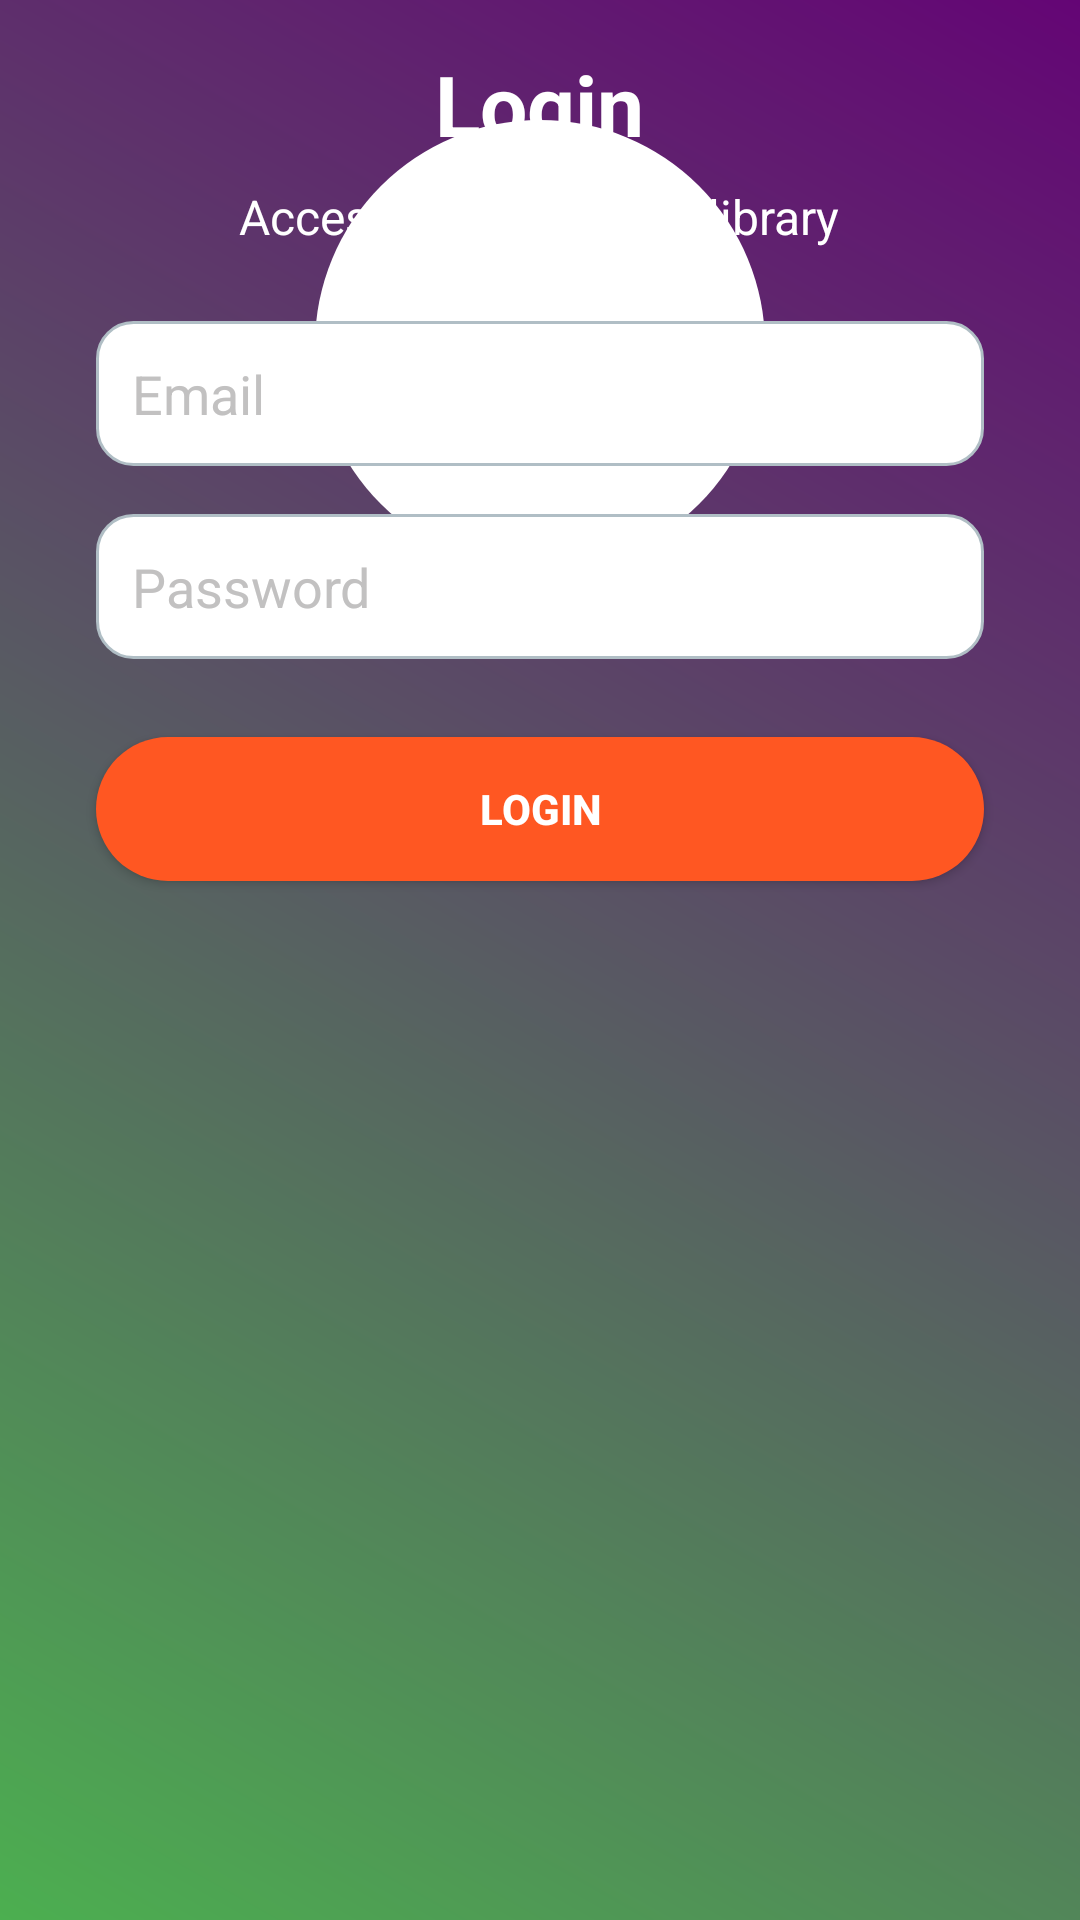

Here is an Android app screen rendered from its layout file. Give the layout XML and the strings, colors and styles it references.
<!-- AndroidManifest.xml: application theme Theme.BookManagerApp -->
<!-- res/layout/activity_login.xml -->
<?xml version="1.0" encoding="utf-8"?>
<RelativeLayout
    xmlns:android="http://schemas.android.com/apk/res/android"
    android:layout_width="match_parent"
    android:layout_height="match_parent"
    android:background="@drawable/gradient_background">

    
    <FrameLayout
        android:layout_width="150dp"
        android:layout_height="150dp"
        android:layout_centerHorizontal="true"
        android:layout_marginTop="40dp">

        
        <View
            android:layout_width="match_parent"
            android:layout_height="match_parent"
            android:background="@drawable/circular_background" />

        
        <ImageView
            android:id="@+id/bookIcon"
            android:layout_width="90dp"
            android:layout_height="90dp"
            android:layout_gravity="center"
            android:src="@drawable/twobooks"
            android:contentDescription="Book Icon" />
    </FrameLayout>

    
    <TextView
        android:id="@+id/loginTitle"
        android:layout_width="wrap_content"
        android:layout_height="wrap_content"
        android:layout_below="@id/bookIcon"
        android:layout_marginTop="16dp"
        android:layout_centerHorizontal="true"
        android:text="Login"
        android:textSize="28sp"
        android:textColor="@color/white"
        android:textStyle="bold" />

    
    <TextView
        android:id="@+id/subtitle"
        android:layout_width="wrap_content"
        android:layout_height="wrap_content"
        android:layout_below="@id/loginTitle"
        android:layout_marginTop="8dp"
        android:layout_centerHorizontal="true"
        android:text="Access your personal library"
        android:textSize="16sp"
        android:textColor="@color/white" />

    
    <EditText
        android:id="@+id/emailInput"
        android:layout_width="match_parent"
        android:layout_height="wrap_content"
        android:layout_below="@id/subtitle"
        android:layout_marginTop="24dp"
        android:layout_marginHorizontal="32dp"
        android:background="@drawable/rounded_input"
        android:hint="Email"
        android:inputType="textEmailAddress"
        android:padding="12dp"
        android:textColorHint="@color/gray" />

    
    <EditText
        android:id="@+id/passwordInput"
        android:layout_width="match_parent"
        android:layout_height="wrap_content"
        android:layout_below="@id/emailInput"
        android:layout_marginTop="16dp"
        android:layout_marginHorizontal="32dp"
        android:background="@drawable/rounded_input"
        android:hint="Password"
        android:inputType="textPassword"
        android:padding="12dp"
        android:textColorHint="@color/gray" />

    

    

    <Button
        android:id="@+id/loginButton"
        android:layout_width="match_parent"
        android:layout_height="48dp"
        android:layout_below="@id/passwordInput"
        android:layout_marginHorizontal="32dp"
        android:layout_marginTop="26dp"
        android:background="@drawable/rounded_button"
        android:text="LOGIN"
        android:textColor="@color/white"
        android:textStyle="bold" />

    <LinearLayout
        android:layout_width="wrap_content"
        android:layout_height="wrap_content"
        android:layout_below="@id/loginButton"
        android:layout_centerHorizontal="true"
        android:layout_marginTop="400dp"
        android:orientation="horizontal">

        <TextView
            android:id="@+id/forgotPassword"
            android:layout_width="wrap_content"
            android:layout_height="wrap_content"
            android:text="Forgot Password?"
            android:textSize="14sp"
            android:textColor="@color/white" />

        <TextView
            android:id="@+id/signUp"
            android:layout_width="wrap_content"
            android:layout_height="wrap_content"
            android:layout_marginStart="24dp"
            android:text="Sign Up"
            android:textSize="14sp"
            android:textColor="@color/white" />
    </LinearLayout>

</RelativeLayout>
<!-- resources referenced by this layout -->
<resources>
  <color name="gray">#C2C1C1</color>
  <color name="white">#FFFFFF</color>
  <!-- drawable circular_background (drawable) -->
  <shape xmlns:android="http://schemas.android.com/apk/res/android">
      <solid android:color="#FFFFFF" />
      <corners android:radius="100dp" />
      <elevation android:value="4dp" />
  </shape>
  <!-- drawable gradient_background (drawable) -->
  <?xml version="1.0" encoding="utf-8"?>
  <layer-list xmlns:android="http://schemas.android.com/apk/res/android">
      <item>
          <shape>
              <gradient
                  android:angle="45"
                  android:startColor="#4CAF50"
                  android:endColor="#640575"
                  android:type="linear" />
          </shape>
      </item>
  </layer-list>
  <!-- drawable rounded_button (drawable) -->
  <?xml version="1.0" encoding="utf-8"?>
  <shape xmlns:android="http://schemas.android.com/apk/res/android">
      <solid android:color="#FF5722" /> 
      <corners android:radius="25dp" />
  </shape>
  <!-- drawable rounded_input (drawable) -->
  <shape xmlns:android="http://schemas.android.com/apk/res/android">
      <solid android:color="#FFFFFF" />
      <corners android:radius="12dp" />
      <stroke android:width="1dp" android:color="#B0BEC5" />
  </shape>
  <style name="Theme.BookManagerApp" parent="Base.Theme.BookManagerApp" />
  <style name="Base.Theme.BookManagerApp" parent="Theme.Material3.DayNight.NoActionBar">
          
          
      </style>
</resources>
